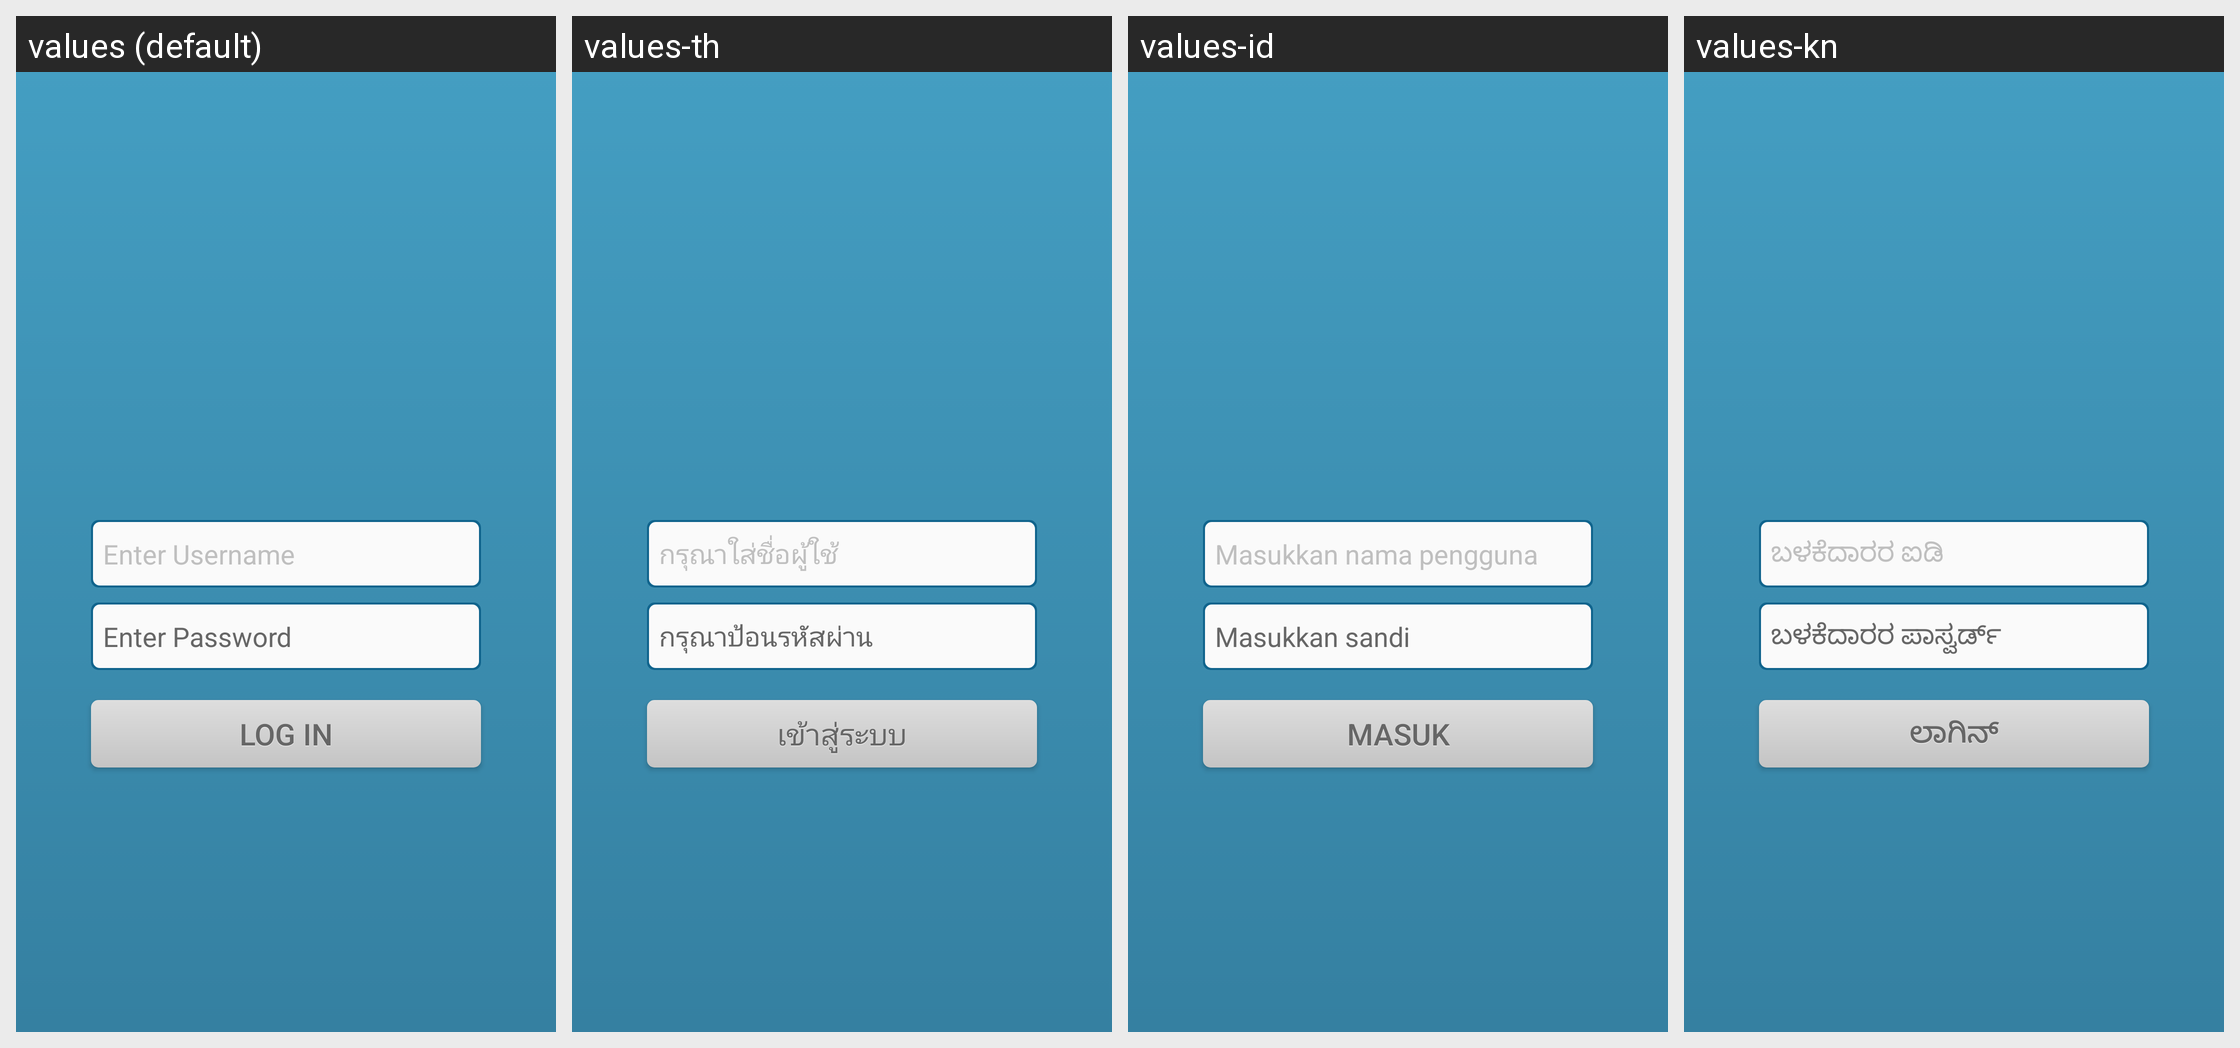

The same Android screen rendered under several of its app's locales, left to right. List the strings drawn on it with the default value and each locale's translation.
Android screen res/layout/login.xml rendered under 4 locales, left to right: values (default), values-th, values-id, values-kn. Device: Nexus 5 (rendered at 1080×1920; each locale shown at half size, 540×960, under a caption strip naming it); theme Theme.MaterialComponents.DayNight.NoActionBar.
Strings drawn on this screen, with the default value and each locale's value (text and hints the layout hard-codes, and strings that could not be matched under every locale, appear in the picture but are not listed):

userNameEditText
  values: Enter Username
  values-th: กรุณาใส่ชื่อผู้ใช้
  values-id: Masukkan nama pengguna
  values-kn: ಬಳಕೆದಾರರ ಐಡಿ

passwordEditText
  values: Enter Password
  values-th: กรุณาป้อนรหัสผ่าน
  values-id: Masukkan sandi
  values-kn: ಬಳಕೆದಾರರ ಪಾಸ್ವರ್ಡ್

login_text
  values: Log In
  values-th: เข้าสู่ระบบ
  values-id: Masuk
  values-kn: ಲಾಗಿನ್
